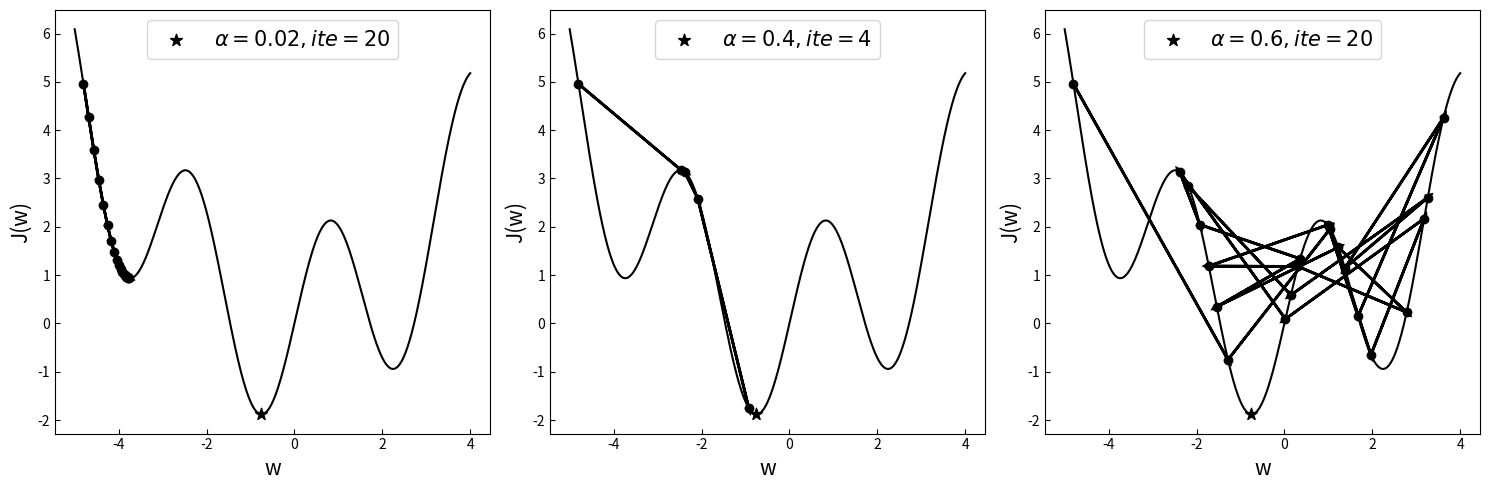

Here is the Python script that generated this plot:
import numpy as np
import matplotlib.pyplot as plt


def f_non_convex(W):
    return 0.2 * W ** 2 + 2 * (np.sin(2 * W))


def f_non_convex_grad(W, ascent=False, learning_rate=0.2):
    grad = 0.4 * W + 2 * np.cos(2 * W) * 2
    if ascent:
        grad *= -1
    W = W - learning_rate * grad
    return grad, np.array([W, f_non_convex(W)])


def plot_countour():
    W = np.linspace(-5, 4, 800)
    J = f_non_convex(W)
    plt.figure(figsize=(15, 5))
    plt.rcParams['ytick.direction'] = 'in'  # 刻度向内
    plt.rcParams['xtick.direction'] = 'in'  # 刻度向内
    plt.subplot(1, 3, 1)

    plt.plot(W, J, c='black')
    plt.scatter(-0.7584, -1.8747, marker='*', c='black', s=80, label=r'$\alpha= 0.02,ite = 20$')  # 非实际计算
    p = np.array([-4.8, f_non_convex(-4.8)])  # 起始位置
    plt.scatter(p[0], p[1], c='black')
    plt.legend(fontsize=15, loc='upper center')

    for i in range(20):
        g, q = f_non_convex_grad(p[0], learning_rate=0.02)
        print("P{}:{},grad = {}".format(i, p, g))
        plt.arrow(p[0], p[1], q[0] - p[0], q[1] - p[1], head_width=0.1,
                  head_length=0.1, linewidth=2, color='black')
        p = q
        plt.scatter(p[0], p[1], c='black')
    plt.ylabel('J(w)', fontsize=15)
    plt.xlabel('w', fontsize=15)

    plt.subplot(1, 3, 2)
    plt.rcParams['ytick.direction'] = 'in'  # 刻度向内
    plt.rcParams['xtick.direction'] = 'in'  # 刻度向内
    plt.plot(W, J, c='black')
    plt.scatter(-0.7584, -1.8747, marker='*', c='black', s=80, label=r'$\alpha= 0.4,ite = 4$')  # 非实际计算
    p = np.array([-4.8, f_non_convex(-4.8)])  # 起始位置
    plt.scatter(p[0], p[1], c='black')
    for i in range(4):
        g, q = f_non_convex_grad(p[0], learning_rate=0.4)
        print("P{}:{},grad = {}".format(i, p, g))

        plt.arrow(p[0], p[1], q[0] - p[0], q[1] - p[1], head_width=0.1,
                  head_length=0.1, linewidth=2, color='black')
        p = q
        plt.scatter(p[0], p[1], c='black')
    plt.ylabel('J(w)', fontsize=15)
    plt.xlabel('w', fontsize=15)
    plt.legend(fontsize=15, loc='upper center')

    plt.subplot(1, 3, 3)
    plt.rcParams['ytick.direction'] = 'in'  # 刻度向内
    plt.rcParams['xtick.direction'] = 'in'  # 刻度向内
    plt.plot(W, J, c='black')
    plt.scatter(-0.7584, -1.8747, marker='*', c='black', s=80, label=r'$\alpha= 0.6,ite = 20$')  # 非实际计算
    p = np.array([-4.8, f_non_convex(-4.8)])  # 起始位置
    plt.scatter(p[0], p[1], c='black')
    for i in range(20):
        g, q = f_non_convex_grad(p[0], learning_rate=0.6)
        print("P{}:{},grad = {}".format(i, p, g))
        plt.arrow(p[0], p[1], q[0] - p[0], q[1] - p[1], head_width=0.1,
                  head_length=0.1, linewidth=2, color='black')
        p = q
        plt.scatter(p[0], p[1], c='black')
    plt.ylabel('J(w)', fontsize=15)
    plt.xlabel('w', fontsize=15)
    plt.legend(fontsize=15, loc='upper center')

    plt.tight_layout()
    plt.show()


if __name__ == '__main__':
    plot_countour()
